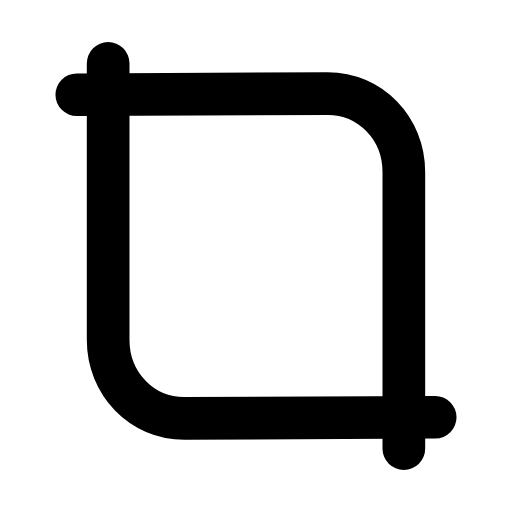
t = 0.00 s
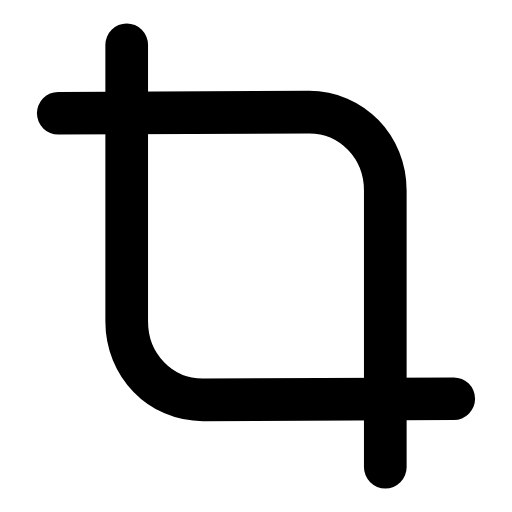
t = 0.25 s
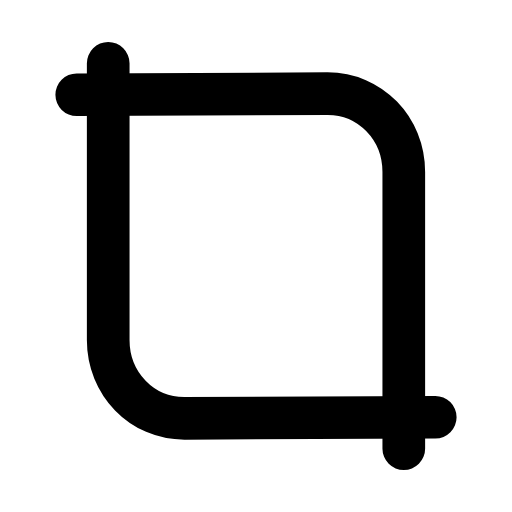
t = 0.50 s
t = 0.73 s: frame unchanged from t = 0.00 s, image omitted
t = 0.99 s: frame unchanged from t = 0.00 s, image omitted
t = 1.25 s: frame unchanged from t = 0.00 s, image omitted

The animated SVG that drew these frames (rendered in a browser with its animation timeline set to each time). Animation: 2 SMIL elements (animateTransform=2); one cycle of 1.50 s, repeats indefinitely.

<svg xmlns="http://www.w3.org/2000/svg" width="24" height="24" viewBox="0 0 24 24" fill="none"><g transform="translate(-0.6 -0.6) scale(1.05)"><g><animateTransform attributeName="transform" type="translate" values="0 0;0 0;-1 1;0 0;0 0;0 0;0 0;-1 1;0 0;0 0;0 0" keyTimes="0;0.135;0.2475;0.36;0.45;0.6;0.66;0.735;0.81;0.9;1" dur="1.5s" repeatCount="indefinite" calcMode="spline" keySplines="0.16 1 0.3 1;0.16 1 0.3 1;0.16 1 0.3 1;0.16 1 0.3 1;0.16 1 0.3 1;0.16 1 0.3 1;0.16 1 0.3 1;0.16 1 0.3 1;0.16 1 0.3 1;0.16 1 0.3 1"/><path stroke="currentColor" stroke-width="1.905" stroke-linecap="round" stroke-linejoin="round" fill="none" d="M4 4.8L15.2 4.75C17.1 4.75 18.6 6.3 18.6 8.25L18.6 20.6"></path></g><g><animateTransform attributeName="transform" type="translate" values="0 0;0 0;1 -1;0 0;0 0;0 0;0 0;1 -1;0 0;0 0;0 0" keyTimes="0;0.135;0.2475;0.36;0.45;0.6;0.66;0.735;0.81;0.9;1" dur="1.5s" repeatCount="indefinite" calcMode="spline" keySplines="0.16 1 0.3 1;0.16 1 0.3 1;0.16 1 0.3 1;0.16 1 0.3 1;0.16 1 0.3 1;0.16 1 0.3 1;0.16 1 0.3 1;0.16 1 0.3 1;0.16 1 0.3 1;0.16 1 0.3 1"/><path stroke="currentColor" stroke-width="1.905" stroke-linecap="round" stroke-linejoin="round" fill="none" d="M20 19.2L8.8 19.25C6.9 19.25 5.4 17.7 5.4 15.75L5.4 3.4"></path></g></g></svg>
